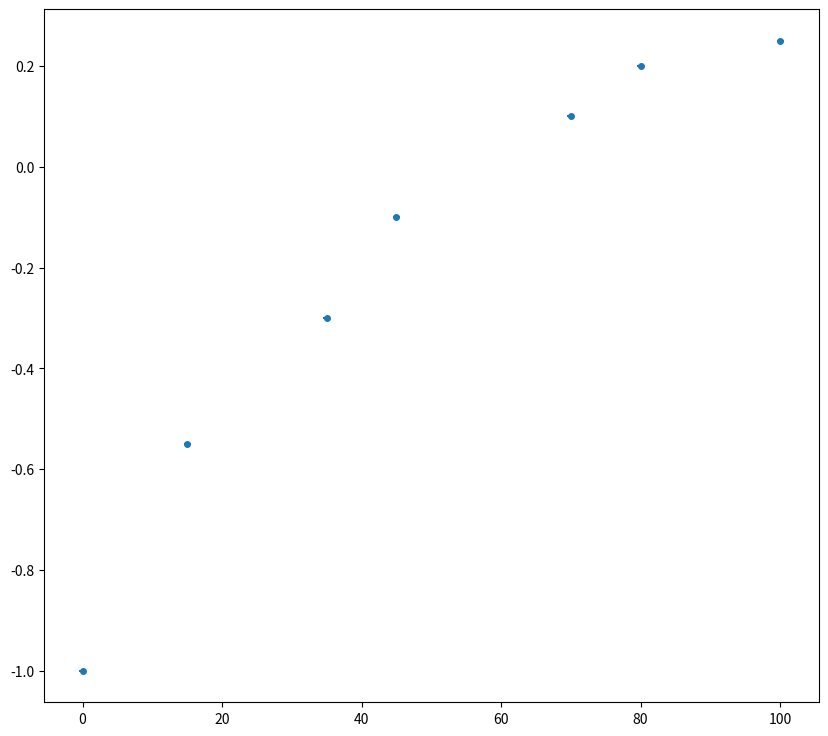

Python code for this plot: (Note: this script raises an exception after producing the figure.)
"""
@Louis Heitz et Vincent Brémaud

"""

import numpy as np
import scipy as sp
import matplotlib.pyplot as plt
from scipy.optimize import curve_fit

ftsize=18

### Point en live
normalisation=1
# e0
# elive=5e-3
# Clive=2.25e-12
#
# delive=0.01*1e-3
# dClive=0.02e-12
#
#
#
#
# xlive=np.array([1/(elive+e0)])
# ylive=np.array([Clive])
# xliverr=xlive*delive/(elive+e0)
# yliverr=np.array([dClive])
#

xlive=np.array([])
ylive=np.array([])
xliverr=np.array([])
yliverr=np.array([])
### Données

normalisation=1

R=np.array([0,15,35,45,70,80,100])
Us=np.array([-1,-0.55,-0.3,-0.1,0.1,0.2,0.25])
Ue=np.array([1,1,1,1,1,1,1])


Us=Us/normalisation
Ue=Ue/normalisation
dR=np.array([0.5]*len(R))
dUs=np.array([0.05]*len(Us))
dUe=np.array([0.05]*len(Ue))

xdata=R
ydata=Us/Ue

### Incertitudes

xerrdata=dR
yerrdata=ydata*np.sqrt((dUs/Us)**2 + (dUe/Ue)**2)


if len(xliverr) >0 :
    xerr=np.concatenate((xerrdata,xliverr))
    yerr=np.concatenate((yerrdata,yliverr))


if len(xliverr)== 0 :
    xerr=xerrdata
    yerr=yerrdata

### Données fit


debut=0
fin=len(xdata)+1

if len(xlive) >0 :
    xlive=np.array(xlive)
    ylive=np.array(ylive)
    xfit=np.concatenate((xdata[debut:fin],xlive))
    yfit=np.concatenate((ydata[debut:fin],ylive))


if len(xlive) == 0 :
    xfit=xdata[debut:fin]
    yfit=ydata[debut:fin]


### Noms axes et titre

xstr='$R$ [$\Omega$]'
ystr='$U_s/U_e$ '
titlestr="Coefficient de réflexion"

### Ajustement


def func(x,a):
    return (x-a)/(x+a)

popt, pcov = curve_fit(func, xfit, yfit,sigma=yerr[debut:fin],absolute_sigma=True)
chi2=np.sum(((func(xfit,*popt))-yfit)**2/(yerr[debut:fin]**2))
chi2r=chi2/len(yfit)
### Récupération paramètres de fit

a=popt[0]
ua=np.sqrt(pcov[0,0])
print("y = (x-a)/(x+a)\na = " + str(a))
print("ua = " + str(ua))
print('chi2 réduit : ' + str(chi2r))
#b=er eo / S
chi2=np.sum(((func(xfit,*popt))-yfit)**2/(yerr[debut:fin]**2))

print('\nSoit Zc = ' + str(a) + ' +- ' + str(ua) + ' Ohm\n')
### Tracé de la courbe
xplot=np.linspace(R[0],R[-1]*1.05,100)

plt.figure(figsize=(10,9))
plt.errorbar(xdata,ydata,yerr=yerrdata,xerr=xerrdata,fmt='o',markersize=4)
if len(xlive)>0:
    plt.errorbar(xlive,ylive,yerr=yliverr,xerr=xliverr,fmt='o',label='Point ajouté')
plt.plot(xplot,func(xplot,*popt),label='Ajustement ')
plt.title(titlestr,fontsize=ftsize)
plt.grid(True)
plt.xticks(fontsize=ftsize)
#plt.axis([0,3.600,0,5])
#plt.axis([0,xdata[-1]*1.05,0,ydata[-1]*1.05])
plt.yticks(fontsize=ftsize)
plt.legend(fontsize=ftsize)
plt.xlabel(xstr,fontsize=ftsize)
plt.ylabel(ystr,fontsize=ftsize)
plt.show()